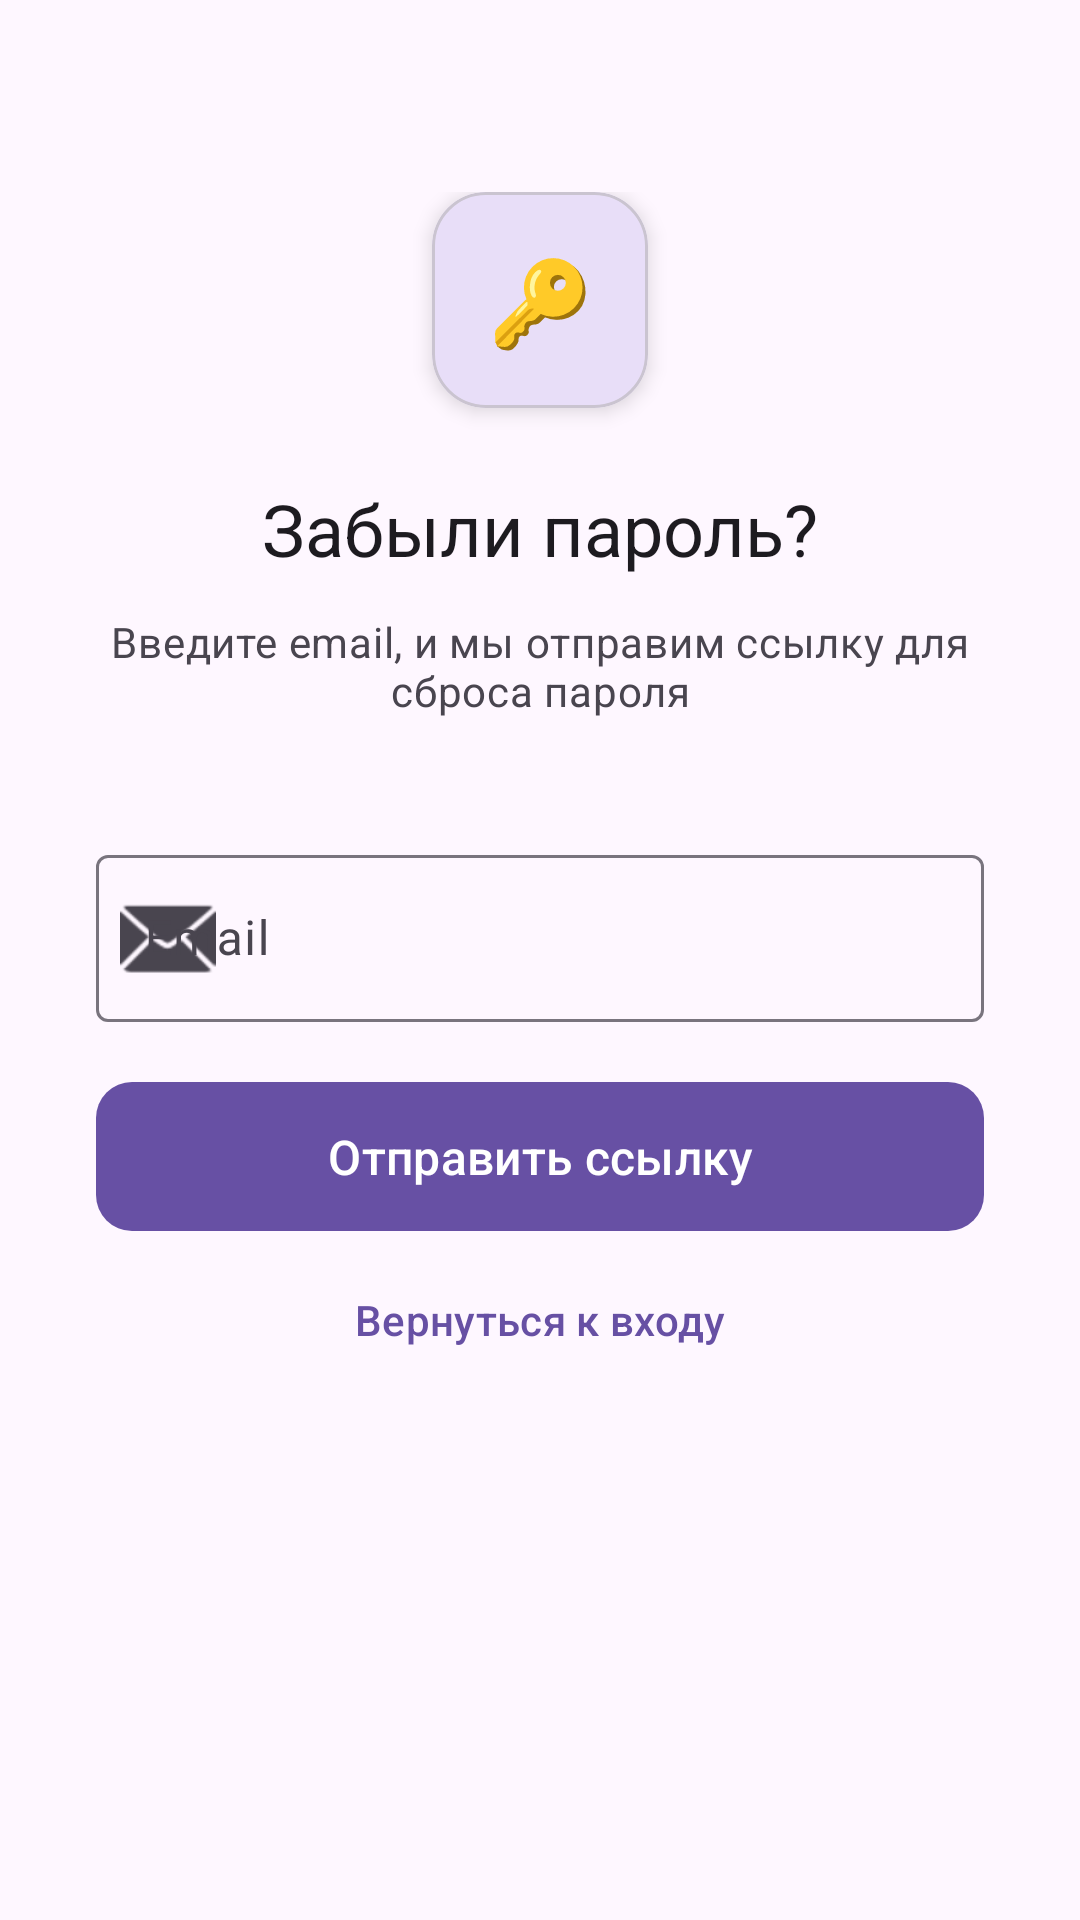

Android layout source for this screen:
<!-- AndroidManifest.xml: application theme Theme.SMetrix -->
<!-- res/layout/fragment_forgot_password.xml -->
<?xml version="1.0" encoding="utf-8"?>
<ScrollView
    xmlns:android="http://schemas.android.com/apk/res/android"
    xmlns:app="http://schemas.android.com/apk/res-auto"
    android:layout_width="match_parent"
    android:layout_height="match_parent"
    android:fillViewport="true"
    android:background="?attr/colorSurface">

    <androidx.constraintlayout.widget.ConstraintLayout
        android:layout_width="match_parent"
        android:layout_height="wrap_content"
        android:paddingHorizontal="32dp"
        android:paddingTop="64dp"
        android:paddingBottom="32dp">

        
        <com.google.android.material.card.MaterialCardView
            android:id="@+id/card_icon"
            android:layout_width="72dp"
            android:layout_height="72dp"
            app:cardCornerRadius="18dp"
            app:cardElevation="4dp"
            app:cardBackgroundColor="?attr/colorSecondaryContainer"
            app:layout_constraintTop_toTopOf="parent"
            app:layout_constraintStart_toStartOf="parent"
            app:layout_constraintEnd_toEndOf="parent">

            <TextView
                android:layout_width="match_parent"
                android:layout_height="match_parent"
                android:gravity="center"
                android:text="🔑"
                android:textSize="28sp" />
        </com.google.android.material.card.MaterialCardView>

        
        <TextView
            android:id="@+id/tv_title"
            android:layout_width="0dp"
            android:layout_height="wrap_content"
            android:layout_marginTop="24dp"
            android:gravity="center"
            android:text="@string/auth_forgot_title"
            android:textAppearance="?attr/textAppearanceHeadlineSmall"
            android:textColor="?attr/colorOnSurface"
            app:layout_constraintTop_toBottomOf="@id/card_icon"
            app:layout_constraintStart_toStartOf="parent"
            app:layout_constraintEnd_toEndOf="parent" />

        
        <TextView
            android:id="@+id/tv_description"
            android:layout_width="0dp"
            android:layout_height="wrap_content"
            android:layout_marginTop="12dp"
            android:gravity="center"
            android:text="@string/auth_forgot_description"
            android:textAppearance="?attr/textAppearanceBodyMedium"
            android:textColor="?attr/colorOnSurfaceVariant"
            app:layout_constraintTop_toBottomOf="@id/tv_title"
            app:layout_constraintStart_toStartOf="parent"
            app:layout_constraintEnd_toEndOf="parent" />

        
        <com.google.android.material.textfield.TextInputLayout
            android:id="@+id/til_email"
            style="@style/Widget.Material3.TextInputLayout.OutlinedBox"
            android:layout_width="0dp"
            android:layout_height="wrap_content"
            android:layout_marginTop="40dp"
            android:hint="@string/auth_hint_email"
            app:startIconDrawable="@android:drawable/ic_dialog_email"
            app:layout_constraintTop_toBottomOf="@id/tv_description"
            app:layout_constraintStart_toStartOf="parent"
            app:layout_constraintEnd_toEndOf="parent">

            <com.google.android.material.textfield.TextInputEditText
                android:id="@+id/et_email"
                android:layout_width="match_parent"
                android:layout_height="wrap_content"
                android:inputType="textEmailAddress"
                android:imeOptions="actionDone"
                android:maxLines="1" />
        </com.google.android.material.textfield.TextInputLayout>

        
        <ProgressBar
            android:id="@+id/progress_bar"
            style="@style/Widget.AppCompat.ProgressBar"
            android:layout_width="wrap_content"
            android:layout_height="wrap_content"
            android:layout_marginTop="20dp"
            android:visibility="gone"
            app:layout_constraintTop_toBottomOf="@id/til_email"
            app:layout_constraintStart_toStartOf="parent"
            app:layout_constraintEnd_toEndOf="parent" />

        
        <com.google.android.material.button.MaterialButton
            android:id="@+id/btn_send_link"
            android:layout_width="0dp"
            android:layout_height="wrap_content"
            android:layout_marginTop="16dp"
            android:text="@string/auth_btn_send_link"
            android:textSize="16sp"
            android:paddingVertical="14dp"
            app:cornerRadius="12dp"
            app:layout_constraintTop_toBottomOf="@id/progress_bar"
            app:layout_constraintStart_toStartOf="parent"
            app:layout_constraintEnd_toEndOf="parent" />

        
        <TextView
            android:id="@+id/tv_back_to_login"
            android:layout_width="wrap_content"
            android:layout_height="wrap_content"
            android:layout_marginTop="16dp"
            android:text="@string/auth_back_to_login"
            android:textAppearance="?attr/textAppearanceLabelLarge"
            android:textColor="?attr/colorPrimary"
            android:clickable="true"
            android:focusable="true"
            app:layout_constraintTop_toBottomOf="@id/btn_send_link"
            app:layout_constraintStart_toStartOf="parent"
            app:layout_constraintEnd_toEndOf="parent" />

    </androidx.constraintlayout.widget.ConstraintLayout>
</ScrollView>
<!-- resources referenced by this layout -->
<resources>
  <string name="auth_back_to_login">Вернуться к входу</string>
  <string name="auth_btn_send_link">Отправить ссылку</string>
  <string name="auth_forgot_description">Введите email, и мы отправим ссылку для сброса пароля</string>
  <string name="auth_forgot_title">Забыли пароль?</string>
  <string name="auth_hint_email">Email</string>
  <style name="Theme.SMetrix" parent="Base.Theme.SMetrix" />
  <style name="Base.Theme.SMetrix" parent="Theme.Material3.DayNight.NoActionBar">
          
          
      </style>
</resources>
